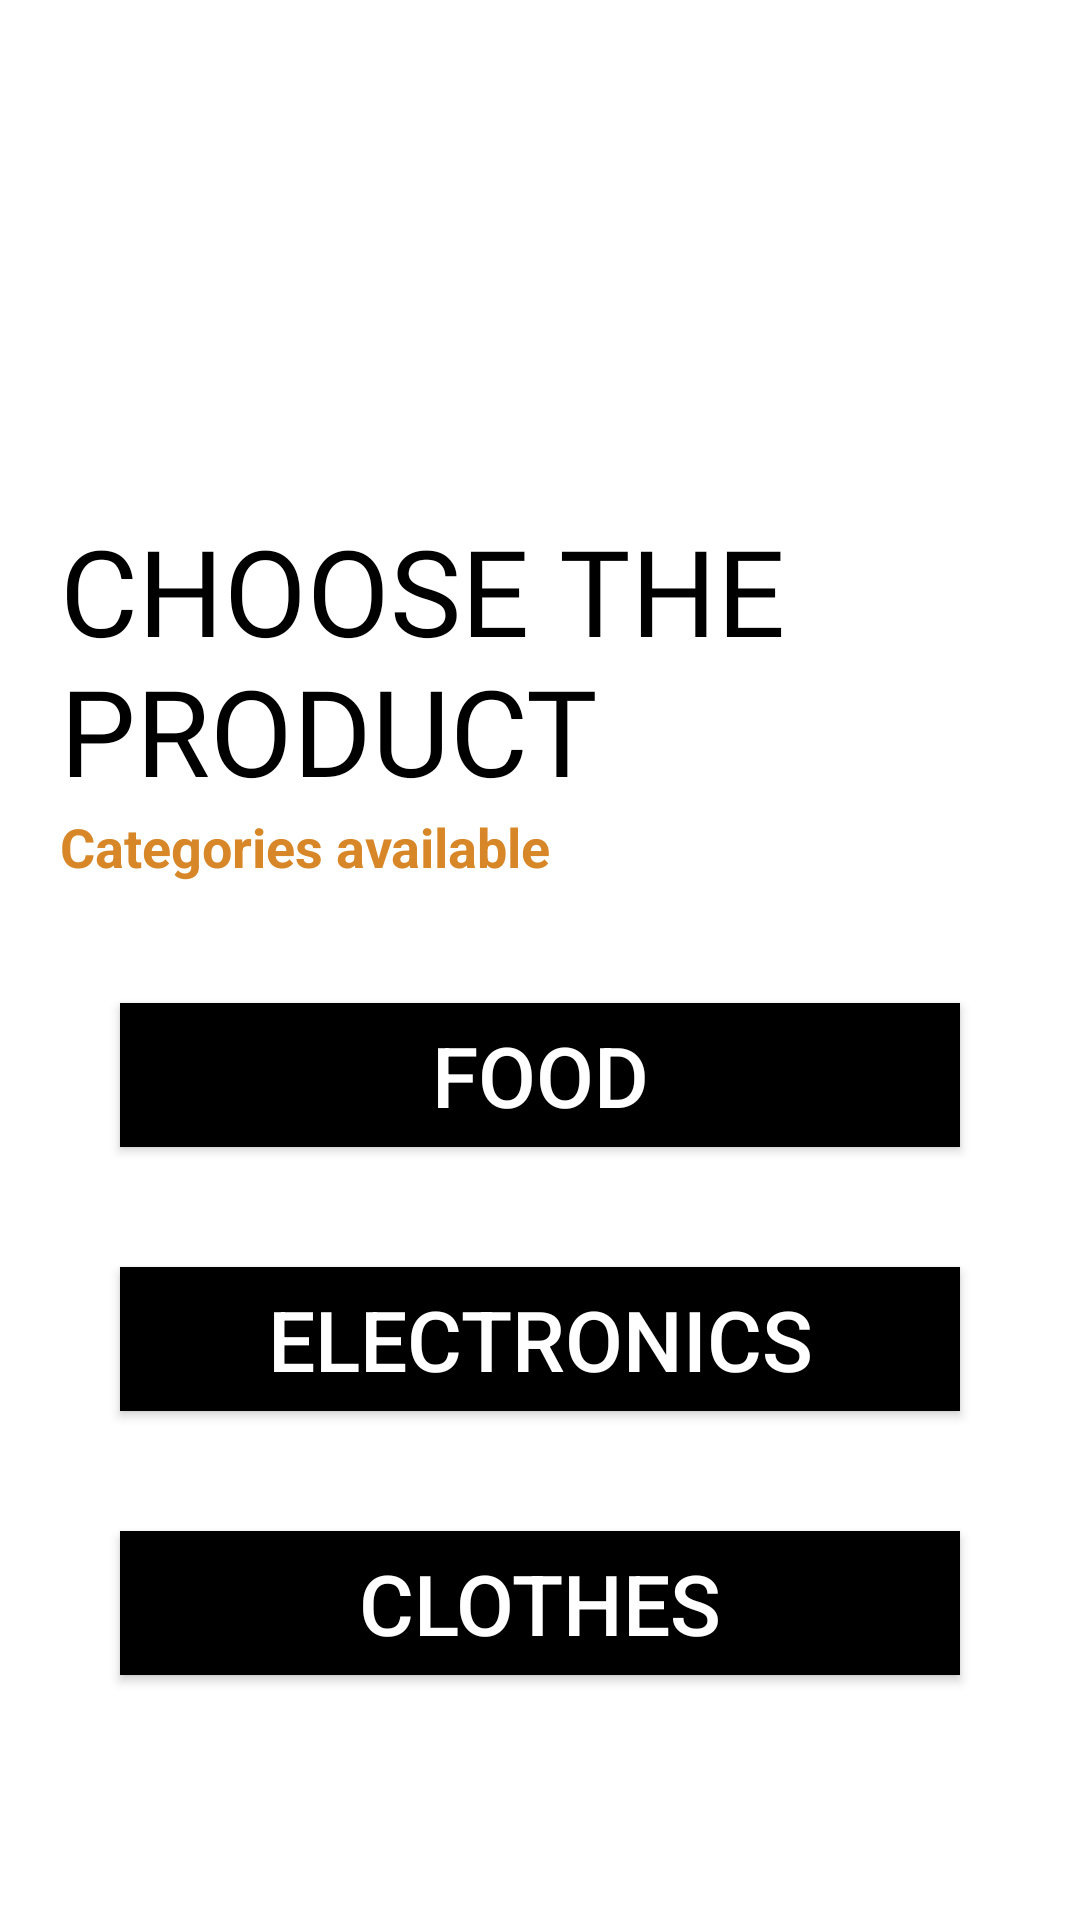

The Android layout XML behind this screen, and the referenced resources:
<!-- AndroidManifest.xml: application theme Theme.MccAnalytic -->
<!-- res/layout/activity_main.xml -->
<?xml version="1.0" encoding="utf-8"?>
<LinearLayout xmlns:android="http://schemas.android.com/apk/res/android"
    xmlns:app="http://schemas.android.com/apk/res-auto"
    xmlns:tools="http://schemas.android.com/tools"
    android:layout_width="match_parent"
    android:layout_height="match_parent"
    tools:context=".MainActivity"
    android:orientation="vertical"
    android:background="#fff"
    android:padding="20dp">

    <ImageView
        android:layout_width="150dp"
        android:layout_height="150dp"
        android:transitionName="logo_image"
        android:src="@drawable/undraw_off_road_oae"/>

    <TextView
        android:layout_width="wrap_content"
        android:layout_height="wrap_content"
        android:fontFamily="@font/bungee"
        android:text="CHOOSE THE PRODUCT"
        android:textColor="#000"
        android:textSize="40sp"
        android:transitionName="logo_text" />

    <TextView
        android:layout_width="wrap_content"
        android:layout_height="wrap_content"
        android:text="Categories available"
        android:layout_marginBottom="20dp"
        android:textColor="#D88728"
        android:textStyle="bold"
        android:textSize="18sp"/>

    <Button
        android:id="@+id/bu1"
        android:layout_width="match_parent"
        android:layout_height="wrap_content"
        android:text="Food"
        android:textSize="28sp"
        android:textColor="#fff"
        android:layout_margin="20dp"
        android:background="@color/black"/>

    <Button
        android:id="@+id/bu2"
        android:layout_width="match_parent"
        android:layout_height="wrap_content"
        android:text="Electronics"
        android:textSize="28sp"
        android:textColor="#fff"
        android:layout_margin="20dp"
        android:background="@color/black"/>

    <Button
        android:id="@+id/bu3"
        android:layout_width="match_parent"
        android:layout_height="wrap_content"
        android:text="Clothes"
        android:textSize="28sp"
        android:textColor="#fff"
        android:layout_margin="20dp"
        android:background="@color/black"/>


</LinearLayout>
<!-- resources referenced by this layout -->
<resources>
  <style name="Theme.MccAnalytic" parent="Theme.MaterialComponents.DayNight.NoActionBar">
          
          <item name="colorPrimary">@color/black</item>
          <item name="colorPrimaryVariant">@color/purple_700</item>
          <item name="colorOnPrimary">@color/white</item>
          
          <item name="colorSecondary">@color/teal_200</item>
          <item name="colorSecondaryVariant">@color/teal_700</item>
          <item name="colorOnSecondary">@color/black</item>
          
          <item name="android:statusBarColor" tools:targetApi="l">?attr/colorPrimaryVariant</item>
          
      </style>
  <!-- not gathered from this repository: default colours our renderer supplied (Android Studio template values) -->
  <color name="purple_700">#FF3700B3</color>
  <color name="teal_200">#FF03DAC5</color>
  <color name="teal_700">#FF018786</color>
  <color name="black">#FF000000</color>
  <color name="white">#FFFFFFFF</color>
</resources>
